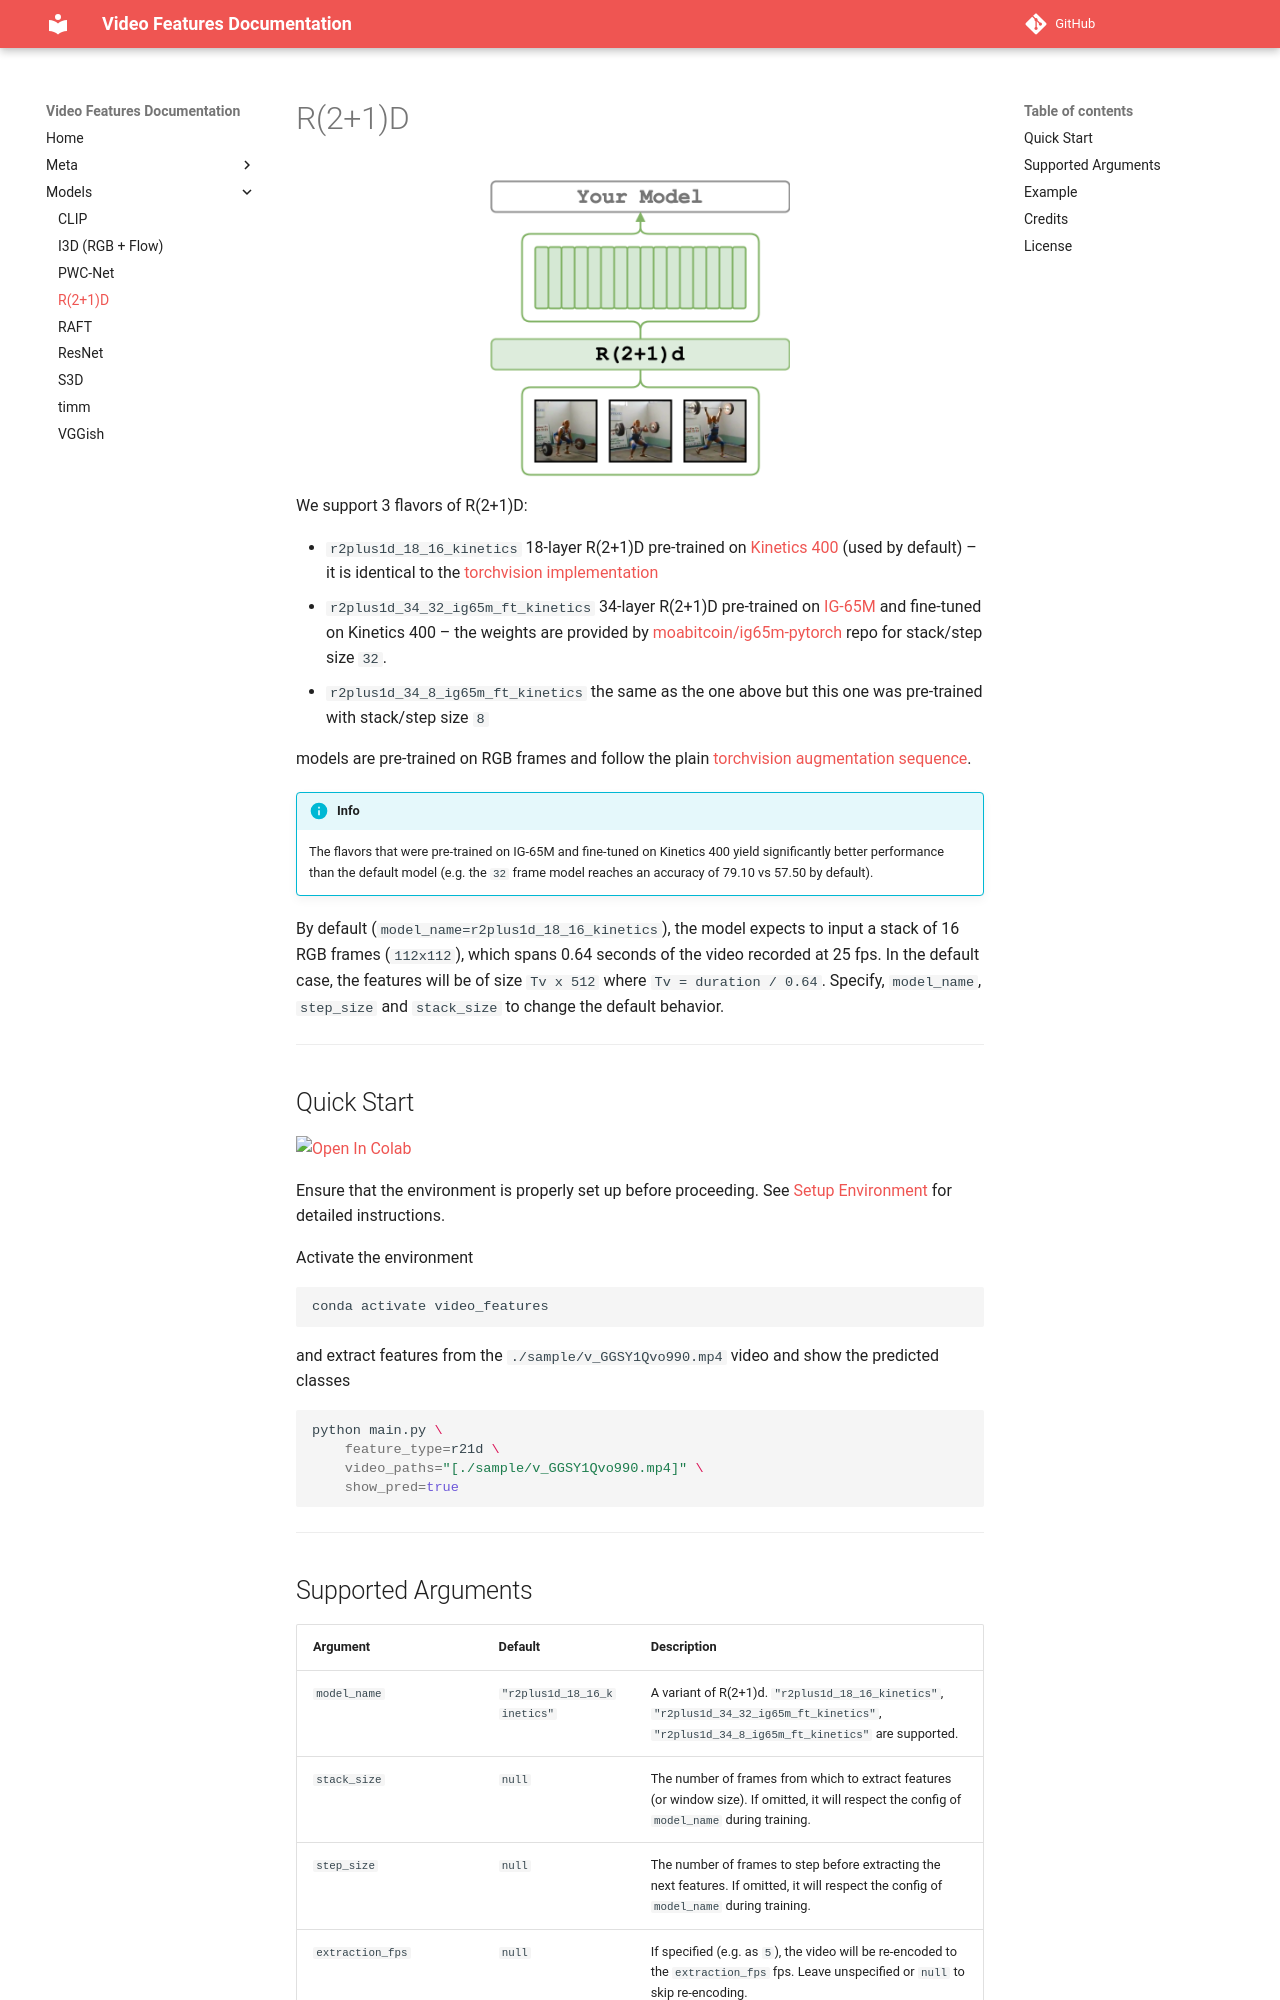

repository: v-iashin/video_features · page: models/r21d/index.html · generator: mkdocs

# R(2+1)D

<figure>
  <img src="../../_assets/r21d.png" width="300" />
</figure>

We support 3 flavors of R(2+1)D:

- `r2plus1d_18_16_kinetics` 18-layer R(2+1)D pre-trained on [Kinetics 400](https://deepmind.com/research/open-source/kinetics)
(used by default) – it is identical to the
[torchvision implementation](https://pytorch.org/vision/0.12/models.html#video-classification)
- `r2plus1d_34_32_ig65m_ft_kinetics` 34-layer R(2+1)D pre-trained on [IG-65M](https://arxiv.org/abs/1905.00561)
and fine-tuned on Kinetics 400 – the weights are provided by
[moabitcoin/ig65m-pytorch](https://github.com/moabitcoin/ig65m-pytorch)
repo for stack/step size `32`.
- `r2plus1d_34_8_ig65m_ft_kinetics` the same as the one above but this one was pre-trained with stack/step size `8`


models are pre-trained on RGB frames and follow the plain
[torchvision augmentation sequence](https://github.com/pytorch/vision/blob/1aef87d01eec2c0989458387fa04baebcc86ea7b/references/video_classification/train.py#L154-L159).

!!! info
    The flavors that were pre-trained on IG-65M and fine-tuned on Kinetics 400 yield
    significantly better performance than the default model
    (e.g. the `32` frame model reaches an accuracy of 79.10 vs 57.50 by default).

By default (`model_name=r2plus1d_18_16_kinetics`), the model expects to input a stack of 16 RGB frames (`112x112`),
which spans 0.64 seconds of the video recorded at 25 fps.
In the default case, the features will be of size `Tv x 512` where `Tv = duration / 0.64`.
Specify, `model_name`, `step_size` and `stack_size` to change the default behavior.

---

## Quick Start

[![Open In Colab](https://colab.research.google.com/assets/colab-badge.svg)](https://colab.research.google.com/drive/1csJgkVQ3E2qOyVlcOM-ACHGgPBBKwE2Y?usp=sharing)

Ensure that the environment is properly set up before proceeding. See [Setup Environment](../meta/install_conda.md) for detailed instructions.

Activate the environment
```bash
conda activate video_features
```

and extract features from the `./sample/v_GGSY1Qvo990.mp4` video and show the predicted classes
```bash
python main.py \
    feature_type=r21d \
    video_paths="[./sample/v_GGSY1Qvo990.mp4]" \
    show_pred=true
```

---
